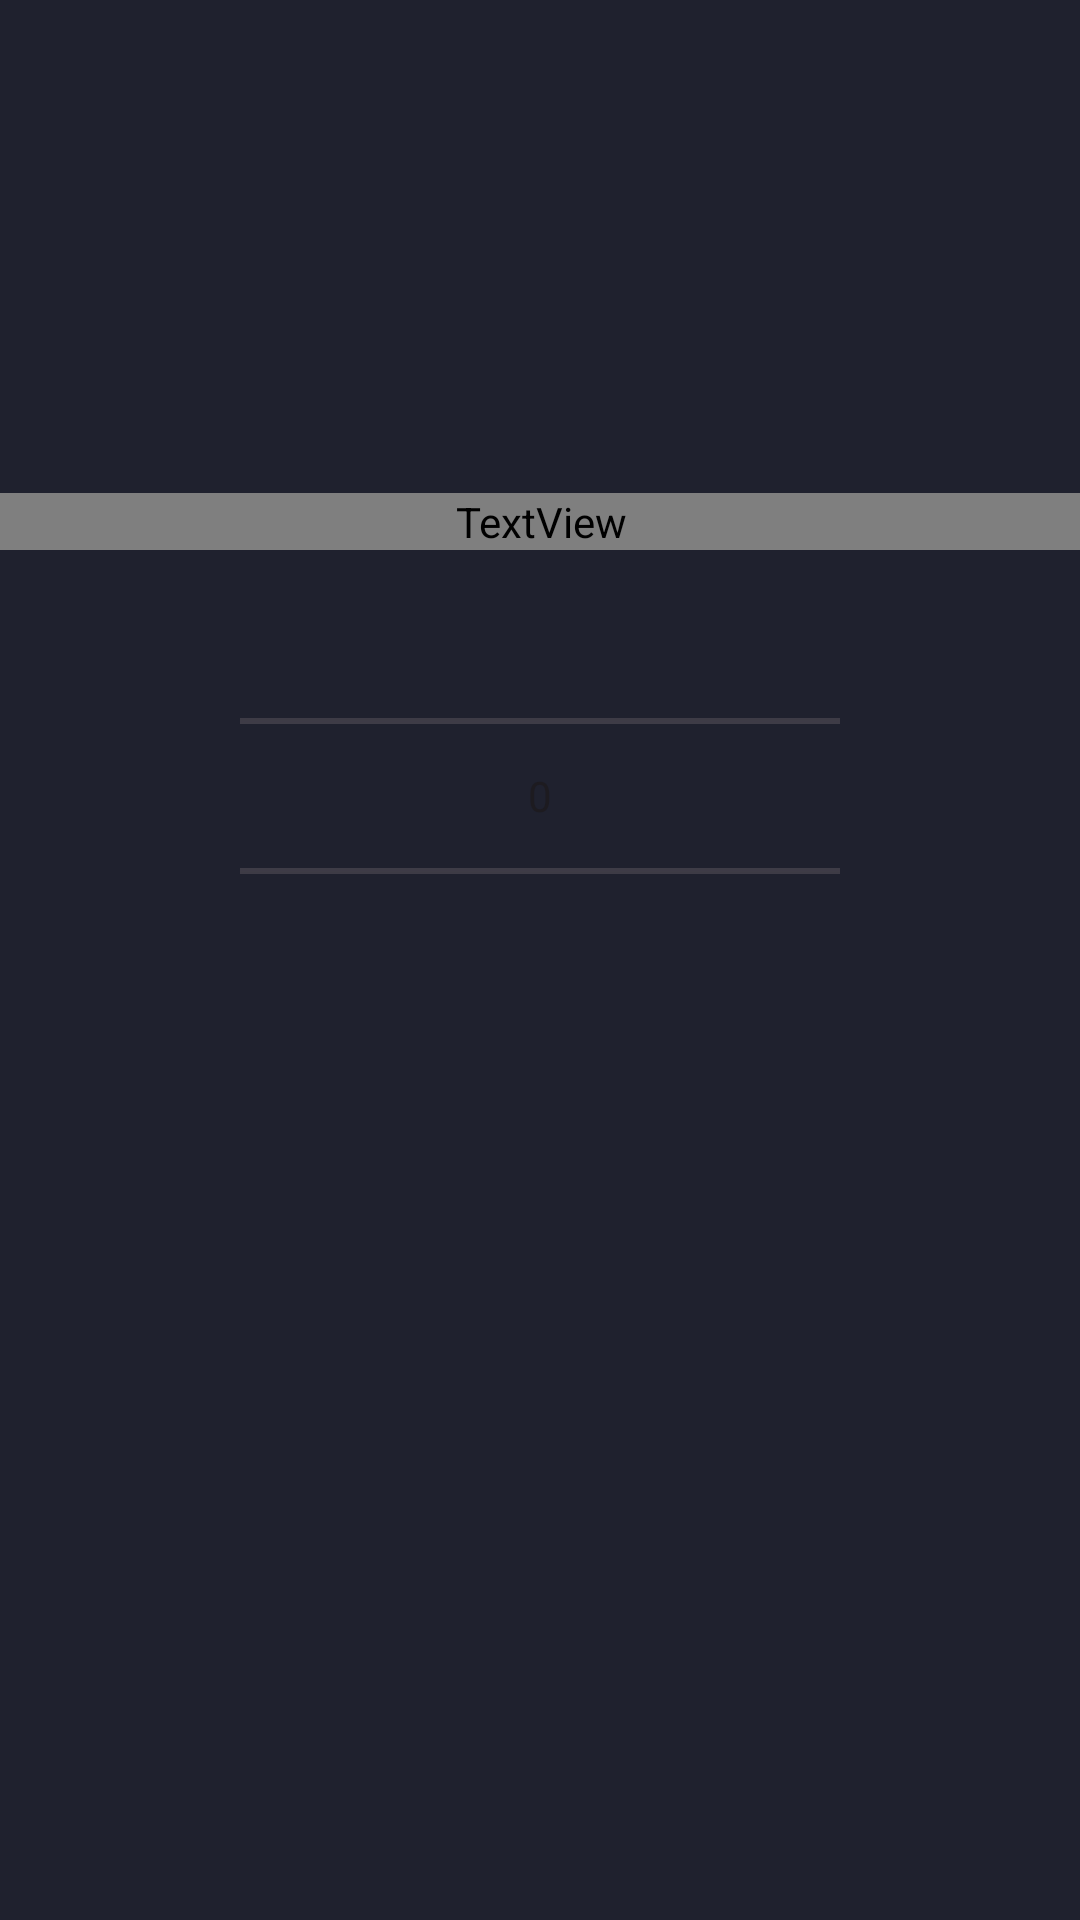

Reconstruct the res/layout file that produces this screen, plus the resources it refers to.
<!-- AndroidManifest.xml: application theme Theme.GymApp -->
<!-- res/layout/fragment_height.xml -->
<?xml version="1.0" encoding="utf-8"?>
<FrameLayout xmlns:android="http://schemas.android.com/apk/res/android"
    xmlns:app="http://schemas.android.com/apk/res-auto"
    xmlns:tools="http://schemas.android.com/tools"
    android:layout_width="match_parent"
    android:layout_height="match_parent"
    android:background="@color/backgroundColor"
    android:theme="@style/ThemeOverlay.GymApp.FullscreenContainer"
    tools:context=".views.fragments.HeightFragment">


    <androidx.constraintlayout.widget.ConstraintLayout
        android:layout_width="match_parent"
        android:layout_height="match_parent">

        <TextView
            android:id="@+id/stepTextView"
            android:layout_width="0dp"
            android:layout_height="wrap_content"
            android:layout_marginTop="54dp"
            android:layout_marginBottom="26dp"
            android:gravity="center"
            android:keepScreenOn="true"
            android:textColor="#F9A826"
            android:textSize="50sp"
            android:textStyle="bold"
            app:layout_constraintBottom_toTopOf="@+id/question"
            app:layout_constraintEnd_toEndOf="parent"
            app:layout_constraintStart_toStartOf="parent"
            app:layout_constraintTop_toTopOf="parent" />


        <TextView
            android:id="@+id/question"
            android:layout_width="411dp"
            android:layout_height="wrap_content"
            android:layout_marginStart="54dp"
            android:layout_marginEnd="54dp"
            android:layout_marginBottom="13dp"
            android:gravity="center"
            android:keepScreenOn="true"
            android:text="Cuál es tu altura?"
            android:textColor="?attr/fullscreenTextColor"
            android:textSize="40sp"
            android:textStyle="bold"
            app:layout_constraintBottom_toTopOf="@+id/numberPicker"
            app:layout_constraintEnd_toEndOf="parent"
            app:layout_constraintStart_toStartOf="parent"
            app:layout_constraintTop_toBottomOf="@+id/stepTextView" />

        <android.widget.NumberPicker
            android:id="@+id/numberPicker"
            android:layout_width="200dp"
            android:layout_height="120dp"
            android:layout_marginBottom="306dp"
            android:orientation="vertical"

            app:layout_constraintBottom_toBottomOf="parent"
            app:layout_constraintEnd_toEndOf="parent"
            app:layout_constraintStart_toStartOf="parent"
            app:layout_constraintTop_toBottomOf="@+id/question" />
    </androidx.constraintlayout.widget.ConstraintLayout>


</FrameLayout>
<!-- resources referenced by this layout -->
<resources>
  <color name="backgroundColor">#1F212E</color>
  <style name="Theme.GymApp" parent="Base.Theme.GymApp" />
  <style name="Base.Theme.GymApp" parent="Theme.Material3.DayNight.NoActionBar">
          
          
      </style>
</resources>
